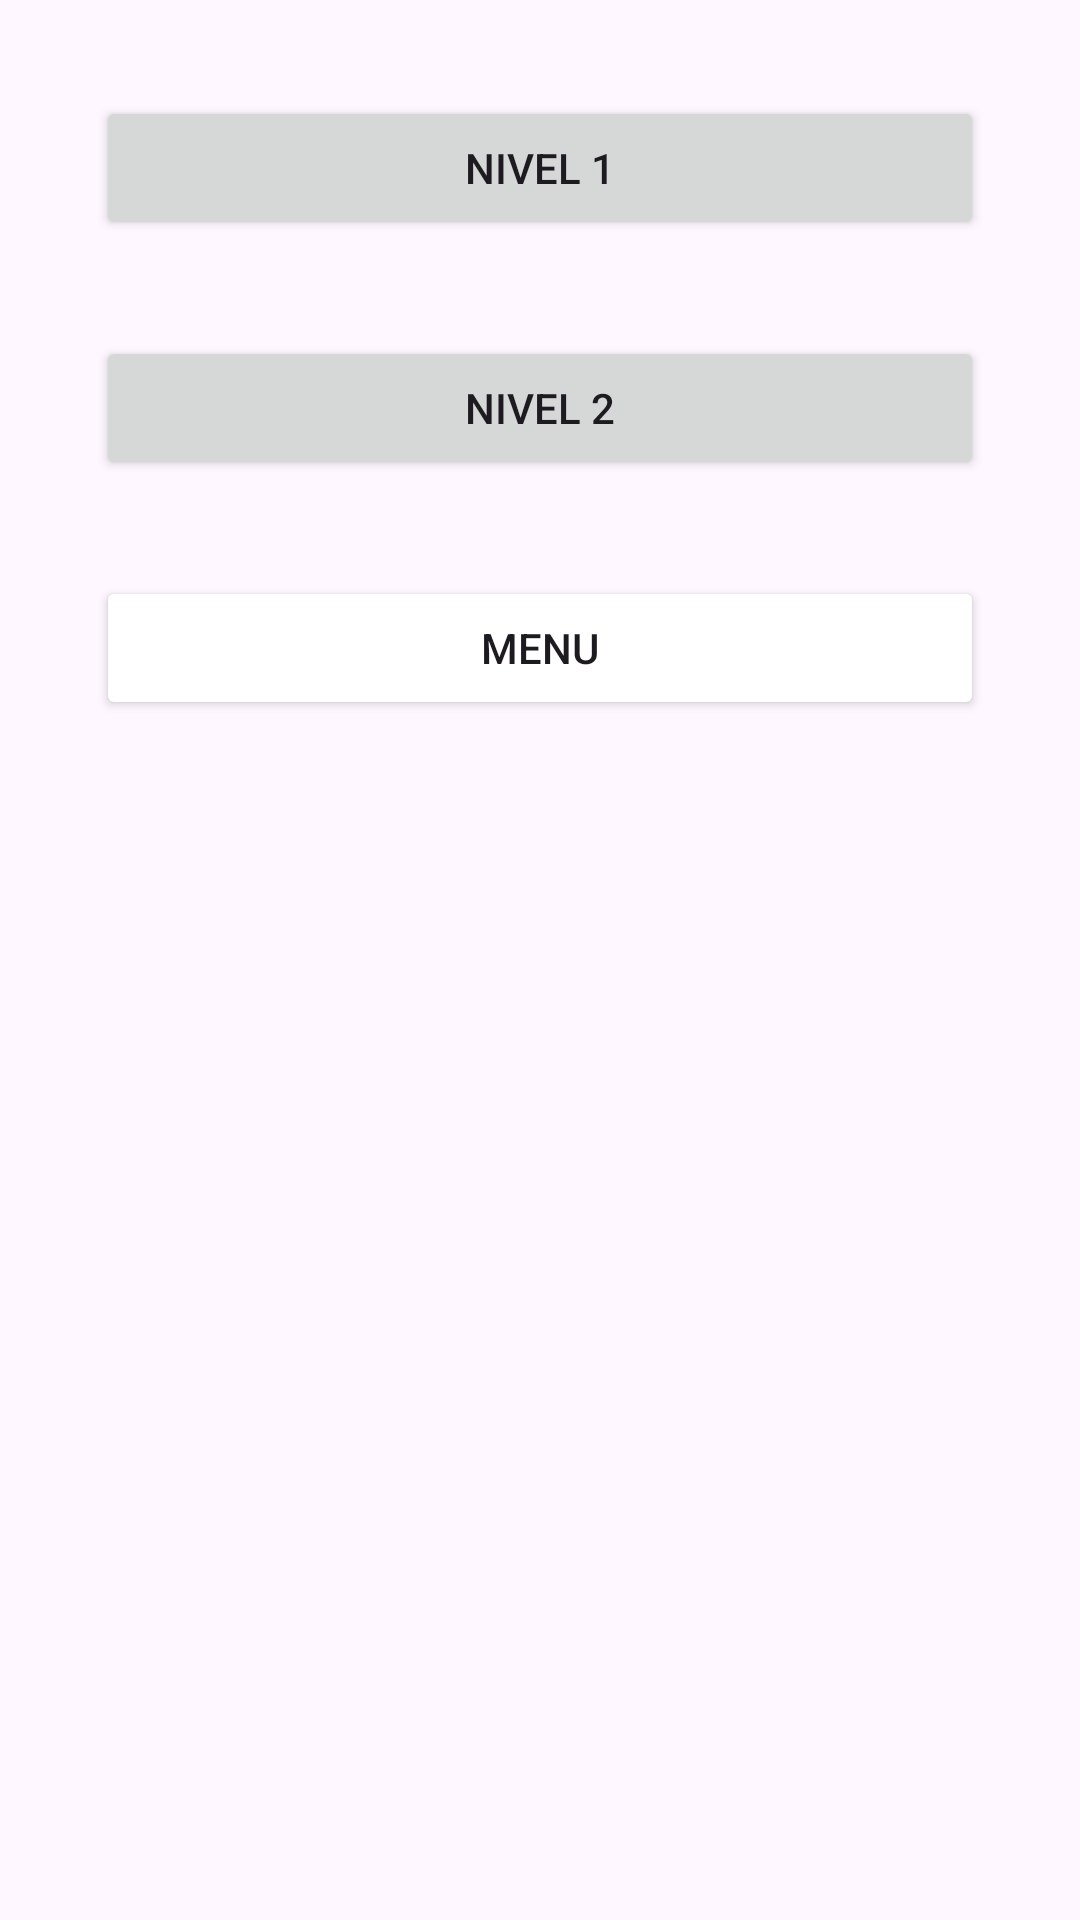

Reconstruct the res/layout file that produces this screen, plus the resources it refers to.
<!-- AndroidManifest.xml: application theme Theme.Puzzle_AnibalBenedicto -->
<!-- res/layout/selector_niveles.xml -->
<?xml version="1.0" encoding="utf-8"?>
<androidx.constraintlayout.widget.ConstraintLayout xmlns:android="http://schemas.android.com/apk/res/android"
    android:layout_width="match_parent"
    android:layout_height="match_parent"
    xmlns:tools="http://schemas.android.com/tools"
    xmlns:app="http://schemas.android.com/apk/res-auto">

    <LinearLayout
        android:layout_width="match_parent"
        android:layout_height="match_parent"
        android:orientation="vertical"
        android:padding="16dp"
        tools:context=".SelectorNiveles">
        <Button
            android:id="@+id/btnNivel1"
            android:layout_width="match_parent"
            android:layout_height="wrap_content"
            android:layout_margin="16dp"
            android:text="Nivel 1"
            app:layout_constraintBottom_toBottomOf="parent"
            app:layout_constraintEnd_toEndOf="parent"
            app:layout_constraintStart_toStartOf="parent"
            app:layout_constraintTop_toTopOf="parent" />

        <Button
            android:id="@+id/btnNivel2"
            android:layout_width="match_parent"
            android:layout_height="wrap_content"
            android:layout_margin="16dp"
            android:text="Nivel 2"
            app:layout_constraintBottom_toBottomOf="parent"
            app:layout_constraintEnd_toEndOf="parent"
            app:layout_constraintStart_toStartOf="parent"
            app:layout_constraintTop_toTopOf="parent" />
        <Button
            android:id="@+id/btnMenu"
            android:layout_width="match_parent"
            android:layout_height="wrap_content"
            android:layout_margin="16dp"
            android:text="Menu"
            android:backgroundTint="@color/red"
            app:layout_constraintBottom_toBottomOf="parent"
            app:layout_constraintEnd_toEndOf="parent"
            app:layout_constraintStart_toStartOf="parent"
            app:layout_constraintTop_toTopOf="parent" />
    </LinearLayout>
</androidx.constraintlayout.widget.ConstraintLayout>
<!-- resources referenced by this layout -->
<resources>
  <style name="Theme.Puzzle_AnibalBenedicto" parent="Base.Theme.Puzzle_AnibalBenedicto" />
  <style name="Base.Theme.Puzzle_AnibalBenedicto" parent="Theme.Material3.DayNight.NoActionBar">
          
          
      </style>
</resources>
